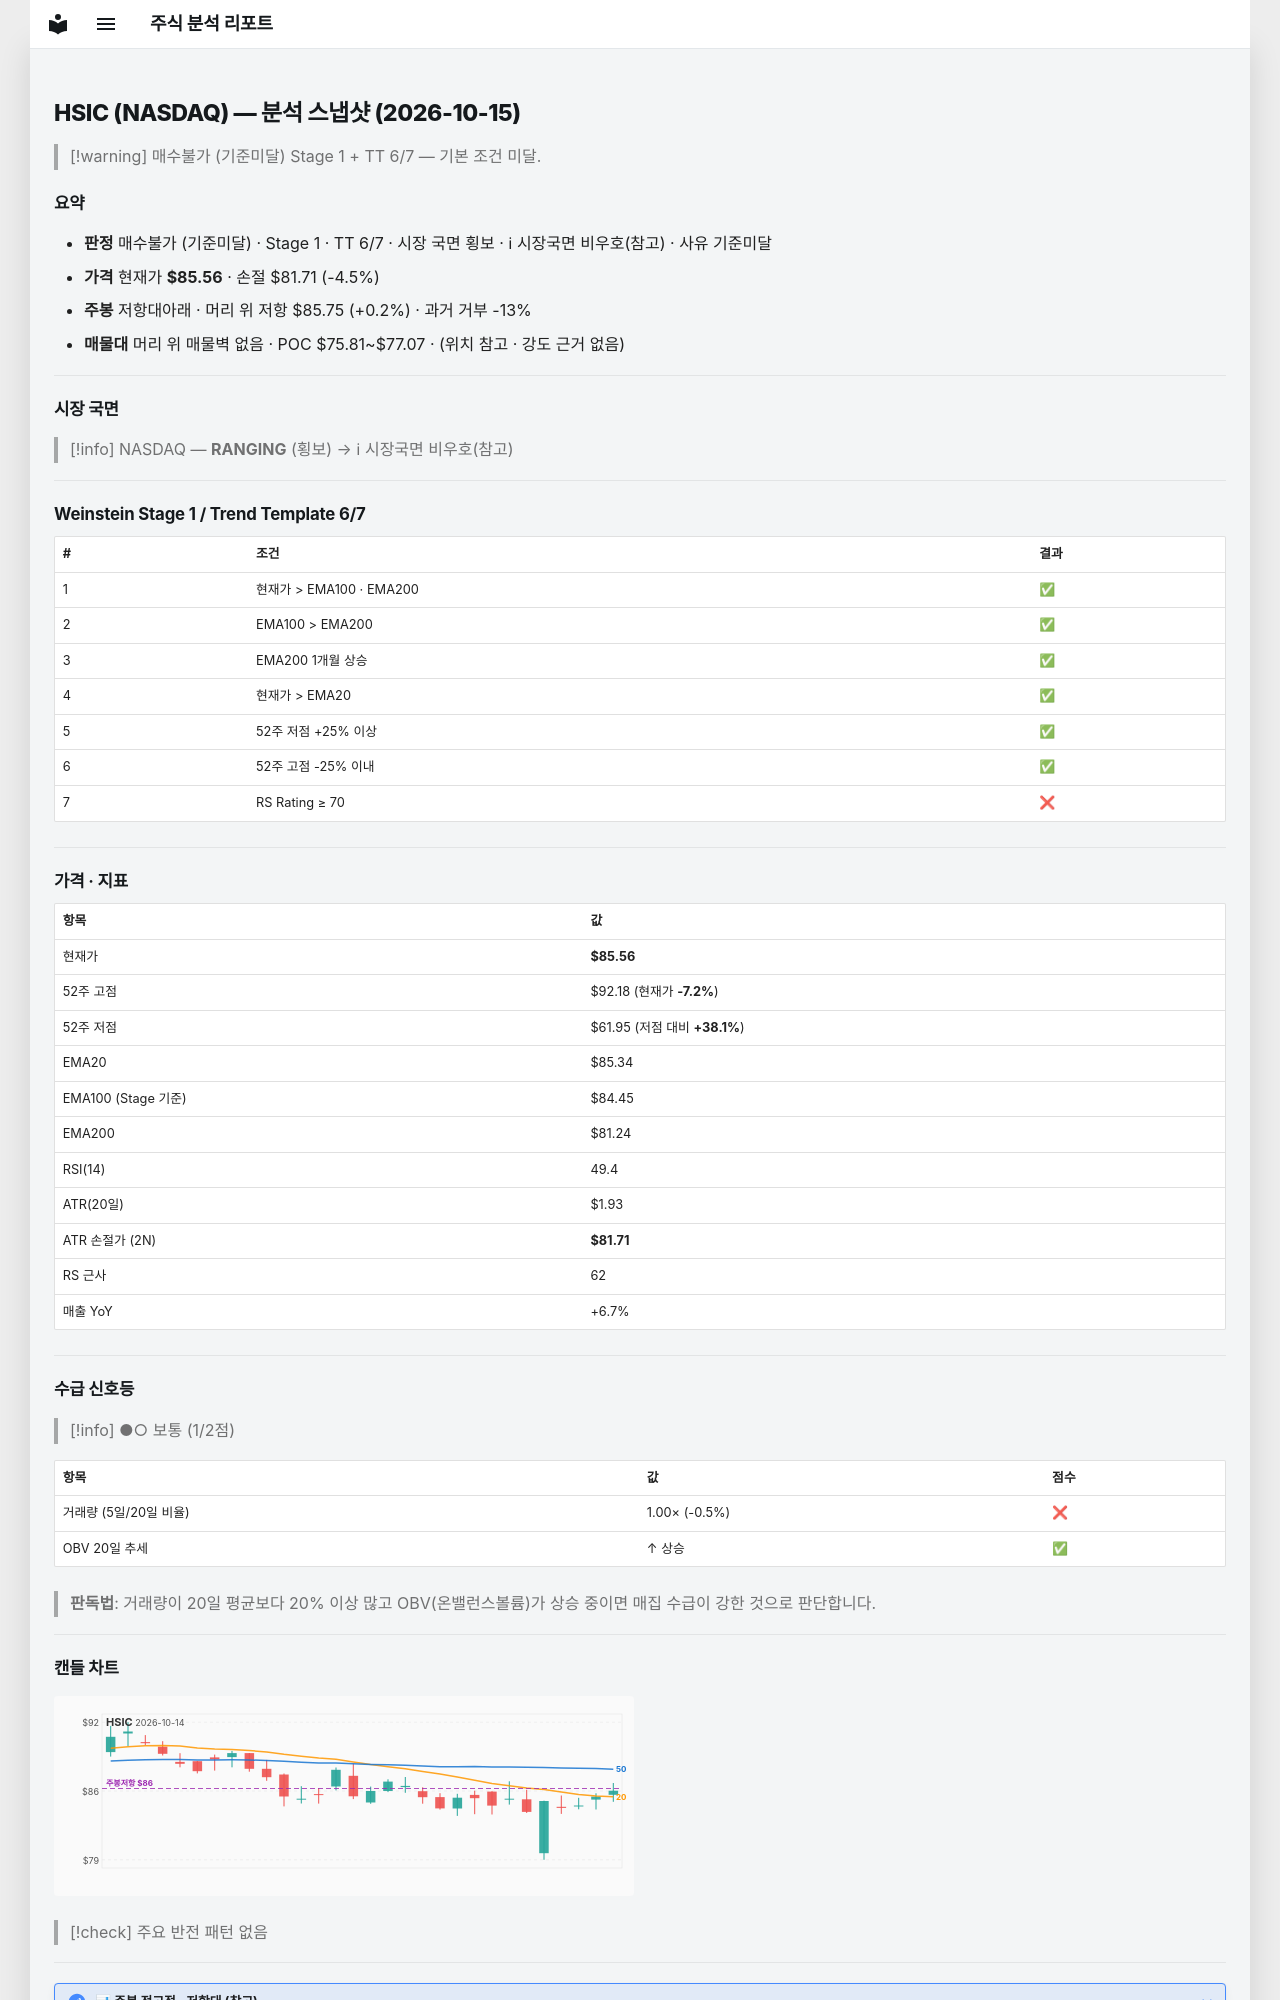

repository: soloandco/stock-reports · page: snapshots/HSIC-2026-10-15/index.html · generator: mkdocs

---
type: analysis-snapshot
title: HSIC 분석 스냅샷
ticker: HSIC
market: NASDAQ
created: 2026-10-15
updated: 2026-10-15
bar-date: 2026-10-14
verdict: 매수불가
verdict-reason: 기준미달
real-rr: 0.05
sma50-gap-pct: 0.3
weekly-position: 저항대아래
weekly-overhead-price: 85.75
weekly-overhead-pct: 0.2
stage: 1
trend-template-score: 6
tt-max: 7
ma-set: ema-20-100-200
price: 85.55999755859375
stop-price: 81.70943109000471
market-regime: RANGING
supply-demand-score: 1/2
supply-demand-label: 보통
status: tracking
tags:
  - stock-agent
  - watchlist
  - HSIC
  - analysis
related:
  - "[[analysis-template]]"
---

# HSIC (NASDAQ) — 분석 스냅샷 (2026-10-15)

> [!warning] 매수불가 (기준미달)
> Stage 1 + TT 6/7 — 기본 조건 미달.

## 요약

- **판정** 매수불가 (기준미달) · Stage 1 · TT 6/7 · 시장 국면 횡보 · ℹ 시장국면 비우호(참고) · 사유 기준미달
- **가격** 현재가 **$85.56** · 손절 $81.71 (-4.5%)
- **주봉** 저항대아래 · 머리 위 저항 $85.75 (+0.2%) · 과거 거부 -13%
- **매물대** 머리 위 매물벽 없음 · POC $75.81~$77.07 · (위치 참고 · 강도 근거 없음)

---

## 시장 국면

> [!info] NASDAQ — **RANGING** (횡보) → ℹ 시장국면 비우호(참고)

---

## Weinstein Stage 1 / Trend Template 6/7

| # | 조건 | 결과 |
|---|------|------|
| 1 | 현재가 > EMA100 · EMA200 | ✅ |
| 2 | EMA100 > EMA200 | ✅ |
| 3 | EMA200 1개월 상승 | ✅ |
| 4 | 현재가 > EMA20 | ✅ |
| 5 | 52주 저점 +25% 이상 | ✅ |
| 6 | 52주 고점 -25% 이내 | ✅ |
| 7 | RS Rating ≥ 70 | ❌ |

---

## 가격 · 지표

| 항목 | 값 |
|------|---|
| 현재가 | **$85.56** |
| 52주 고점 | $92.18 (현재가 **-7.2%**) |
| 52주 저점 | $61.95 (저점 대비 **+38.1%**) |
| EMA20 | $85.34 |
| EMA100 (Stage 기준) | $84.45 |
| EMA200 | $81.24 |
| RSI(14) | 49.4 |
| ATR(20일) | $1.93 |
| ATR 손절가 (2N) | **$81.71** |
| RS 근사 | 62 |
| 매출 YoY | +6.7% |

---
## 수급 신호등

> [!info] ●○ 보통 (1/2점)

| 항목 | 값 | 점수 |
|------|------|------|
| 거래량 (5일/20일 비율) | 1.00× (-0.5%) | ❌ |
| OBV 20일 추세 | ↑ 상승 | ✅ |

> **판독법**: 거래량이 20일 평균보다 20% 이상 많고 OBV(온밸런스볼륨)가 상승 중이면 매집 수급이 강한 것으로 판단합니다.

---
